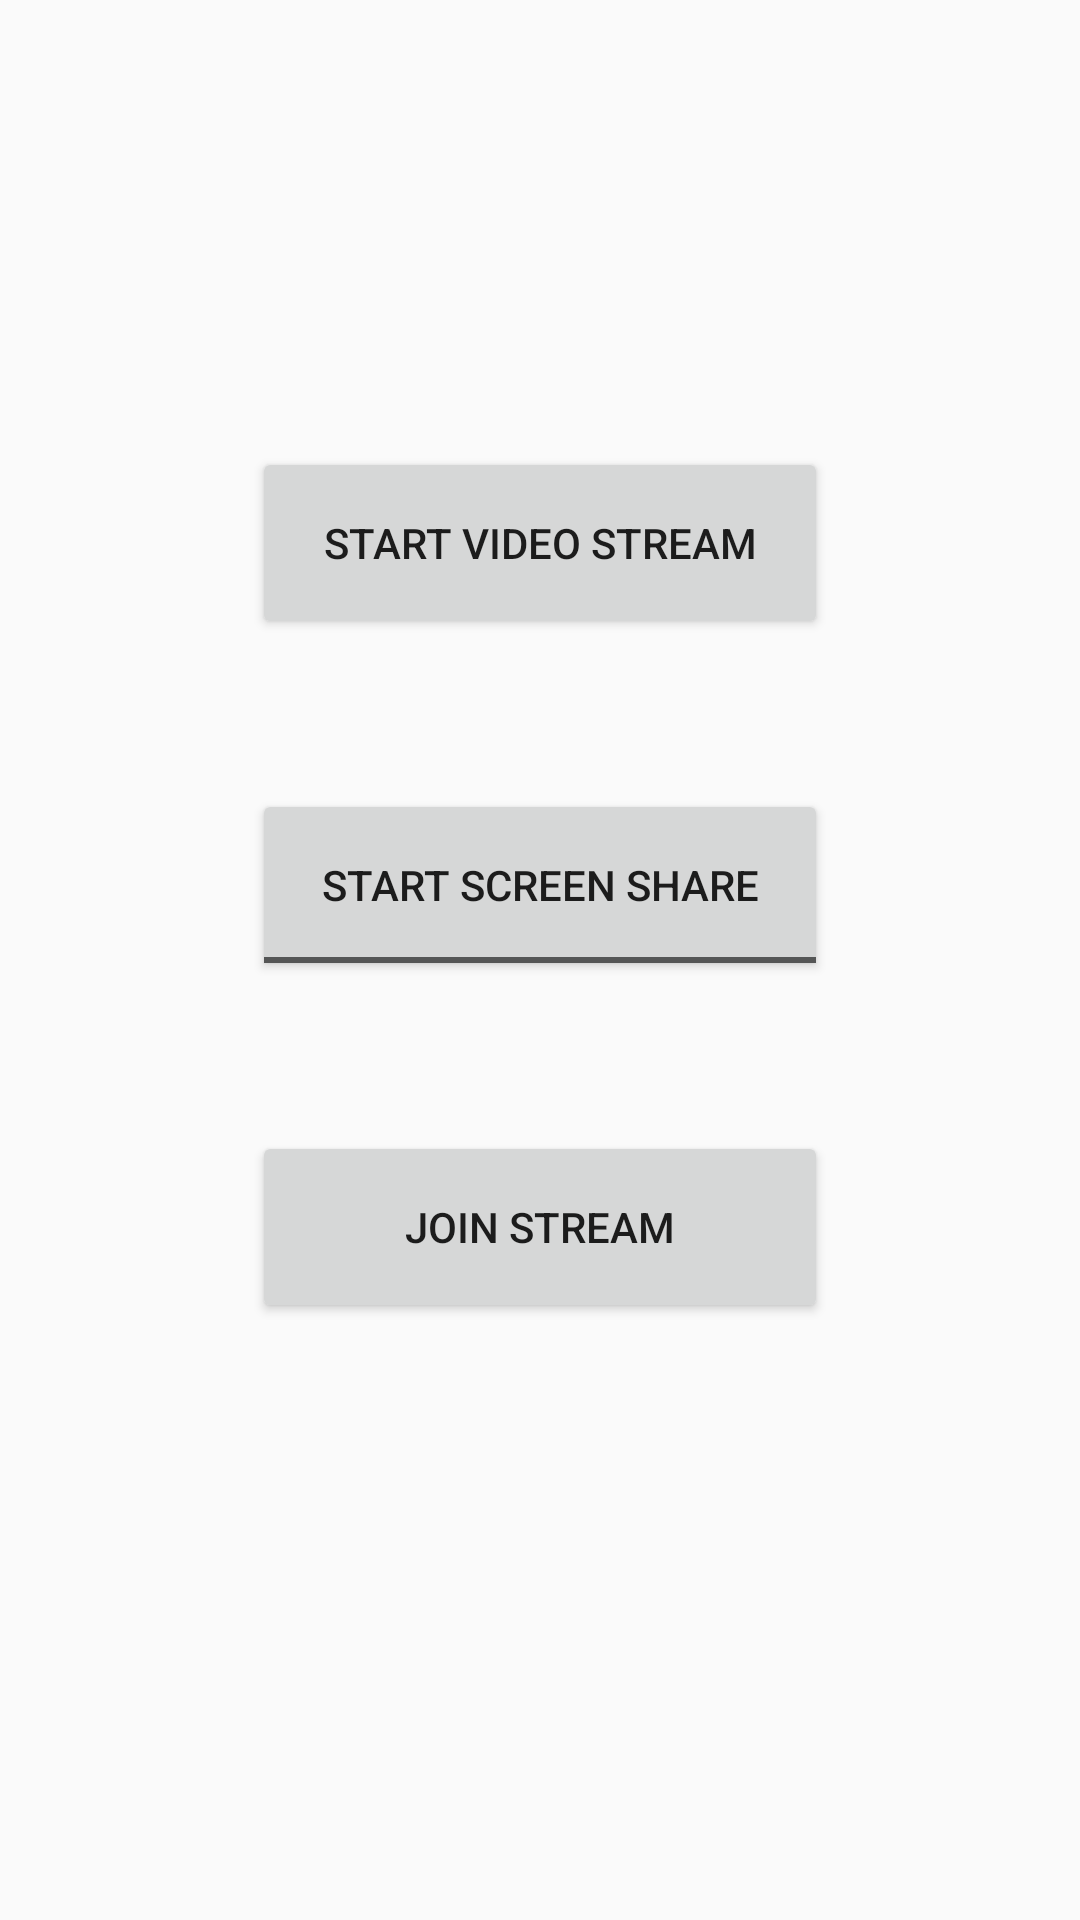

Layout XML and referenced resources for this Android screen:
<!-- AndroidManifest.xml: application theme AppTheme -->
<!-- res/layout/video_menu_layout.xml -->
<?xml version="1.0" encoding="utf-8"?>
<android.support.constraint.ConstraintLayout xmlns:android="http://schemas.android.com/apk/res/android"
    xmlns:app="http://schemas.android.com/apk/res-auto"
    xmlns:tools="http://schemas.android.com/tools"
    android:layout_width="match_parent"
    android:layout_height="match_parent"
    tools:context=".activities.Video.VideoMenuActivity">

    <LinearLayout
        android:layout_width="match_parent"
        android:layout_height="match_parent"
        android:gravity="center"
        android:orientation="vertical"
        app:layout_constraintBottom_toBottomOf="parent"
        app:layout_constraintEnd_toEndOf="parent"
        app:layout_constraintHorizontal_bias="0.5"
        app:layout_constraintStart_toStartOf="parent"
        app:layout_constraintTop_toTopOf="parent">

        <Button
            android:id="@+id/startStream"
            android:layout_width="@android:dimen/thumbnail_width"
            android:layout_height="@android:dimen/notification_large_icon_height"
            android:layout_marginBottom="50dp"
            android:onClick="startStream"
            android:text="@string/start_stream"
            tools:layout_editor_absoluteX="156dp"
            tools:layout_editor_absoluteY="132dp" />

        <ToggleButton
            android:id="@+id/screenShare"
            android:layout_width="@android:dimen/thumbnail_width"
            android:layout_height="@android:dimen/notification_large_icon_height"
            android:layout_marginBottom="50dp"
            android:onClick="screenShare"
            android:textOff="@string/start_screen_share"
            android:textOn="@string/stop_screen_share"
            tools:layout_editor_absoluteX="156dp" />

        <Button
            android:id="@+id/joinStream"
            android:layout_width="@android:dimen/thumbnail_width"
            android:layout_height="@android:dimen/notification_large_icon_height"
            android:layout_marginBottom="50dp"
            android:onClick="joinStream"
            android:text="@string/join_stream"
            tools:layout_editor_absoluteX="156dp" />

    </LinearLayout>

</android.support.constraint.ConstraintLayout>
<!-- resources referenced by this layout -->
<resources>
  <string name="join_stream">Join Stream</string>
  <string name="start_screen_share">Start Screen Share</string>
  <string name="start_stream">Start Video Stream</string>
  <string name="stop_screen_share">Stop Screen Share</string>
  <style name="AppTheme" parent="Base.Theme.AppCompat.Light.DarkActionBar">
          
          <item name="colorPrimary">@color/colorPrimary</item>
          <item name="colorPrimaryDark">@color/colorPrimaryDark</item>
          <item name="colorAccent">@color/colorAccent</item>
      </style>
  <color name="colorPrimary">#3F51B5</color>
  <color name="colorPrimaryDark">#303F9F</color>
  <color name="colorAccent">#ff4081</color>
</resources>
